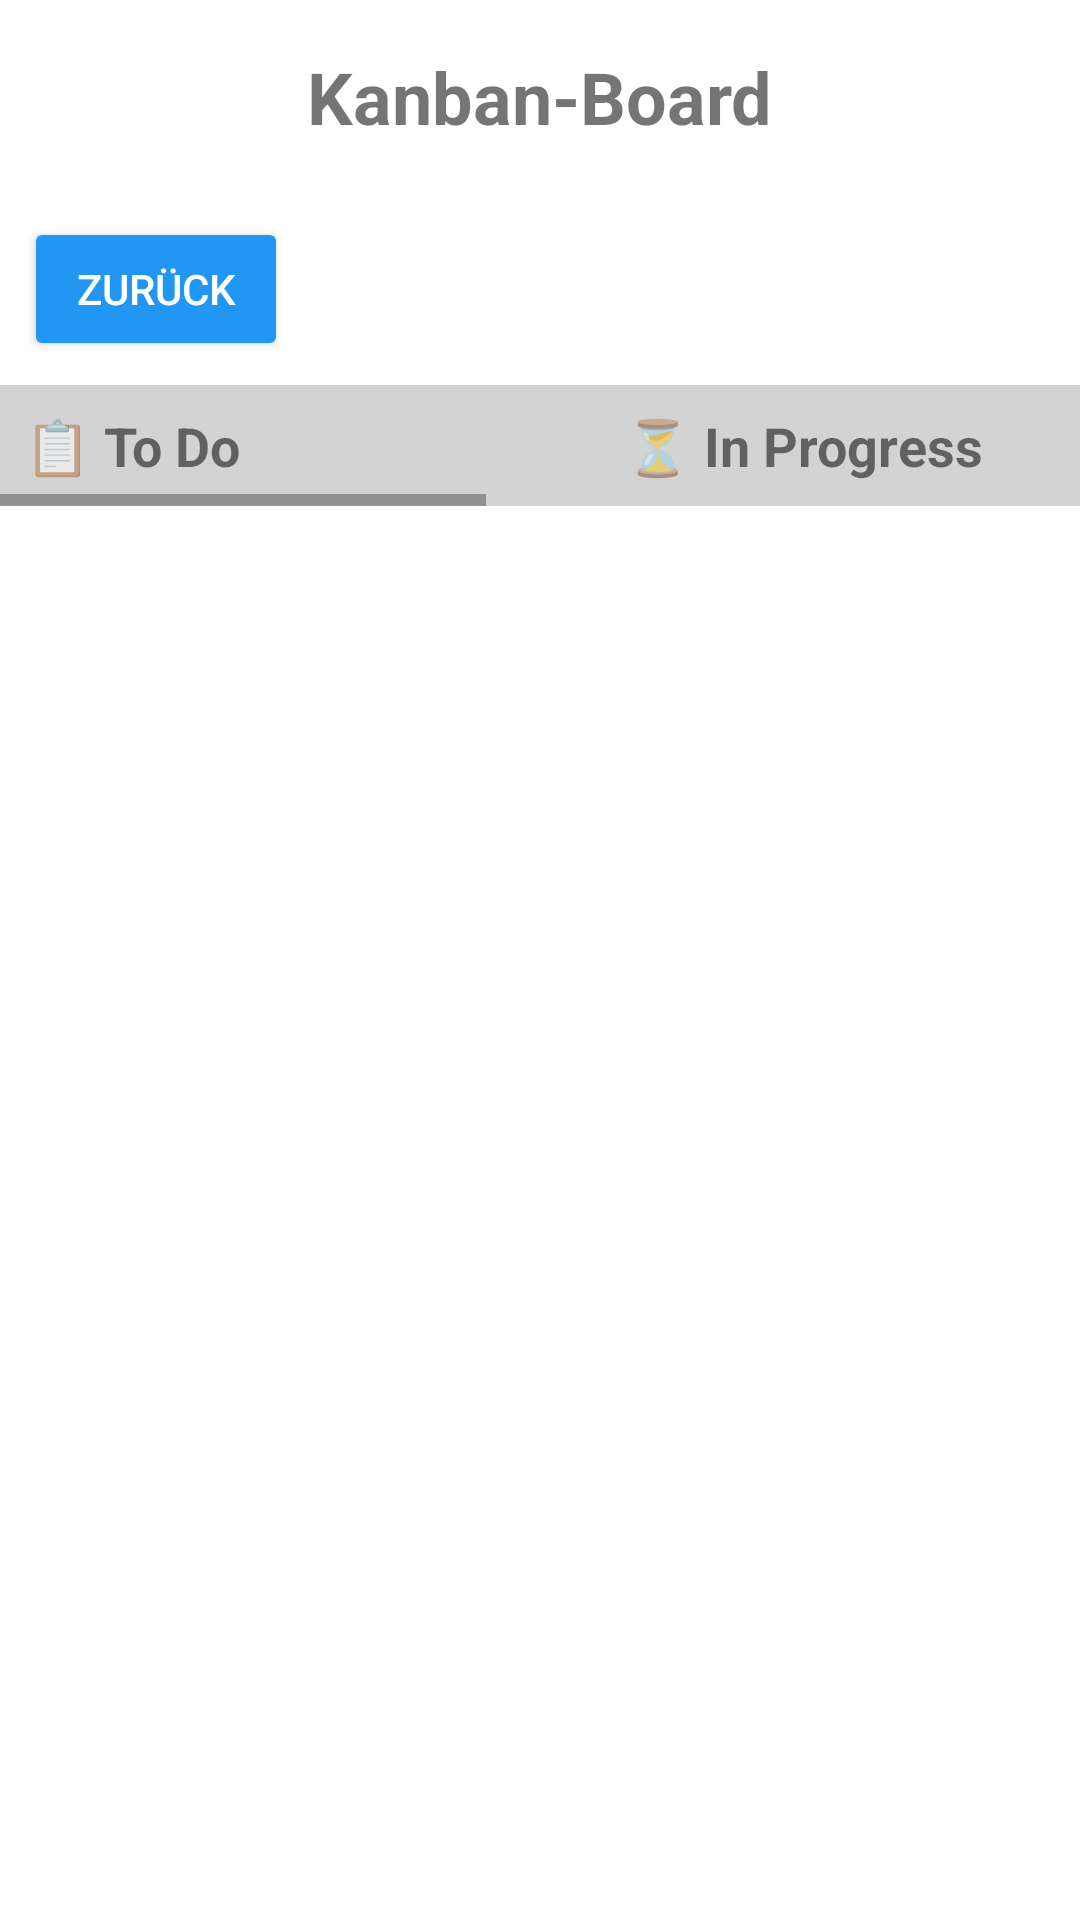

Reconstruct the res/layout file that produces this screen, plus the resources it refers to.
<!-- AndroidManifest.xml: application theme Theme.EasyDoc_App -->
<!-- res/layout/activity_kanban_board.xml -->
<?xml version="1.0" encoding="utf-8"?>
<LinearLayout xmlns:android="http://schemas.android.com/apk/res/android"
    xmlns:app="http://schemas.android.com/apk/res-auto"
    xmlns:tools="http://schemas.android.com/tools"
    android:layout_width="match_parent"
    android:layout_height="match_parent"
    android:orientation="vertical"
    android:background="@color/white"
    tools:context=".KanbanBoardActivity">

    <TextView
        android:id="@+id/kanbanTitle"
        android:layout_width="wrap_content"
        android:layout_height="wrap_content"
        android:text="Kanban-Board"
        android:textSize="24sp"
        android:textStyle="bold"
        android:layout_gravity="center"
        android:padding="16dp" />

    <Button
        android:id="@+id/backButton"
        android:layout_width="wrap_content"
        android:layout_height="wrap_content"
        android:text="Zurück"
        android:layout_margin="8dp"
        android:backgroundTint="@color/blue"
        android:textColor="@color/white" />

    <HorizontalScrollView
        android:layout_width="match_parent"
        android:layout_height="wrap_content"
        android:fillViewport="true">

        <LinearLayout
            android:layout_width="wrap_content"
            android:layout_height="match_parent"
            android:orientation="horizontal">

            <LinearLayout
                android:layout_width="200dp"
                android:layout_height="match_parent"
                android:orientation="vertical"
                android:padding="8dp"
                android:background="@color/light_gray">

                <TextView
                    android:layout_width="wrap_content"
                    android:layout_height="wrap_content"
                    android:text="📋 To Do"
                    android:textSize="18sp"
                    android:textStyle="bold" />

                <androidx.recyclerview.widget.RecyclerView
                    android:id="@+id/recyclerToDo"
                    android:layout_width="match_parent"
                    android:layout_height="wrap_content" />
            </LinearLayout>

            <LinearLayout
                android:layout_width="200dp"
                android:layout_height="match_parent"
                android:orientation="vertical"
                android:padding="8dp"
                android:background="@color/light_gray">

                <TextView
                    android:layout_width="wrap_content"
                    android:layout_height="wrap_content"
                    android:text="⏳ In Progress"
                    android:textSize="18sp"
                    android:textStyle="bold" />

                <androidx.recyclerview.widget.RecyclerView
                    android:id="@+id/recyclerInProgress"
                    android:layout_width="match_parent"
                    android:layout_height="wrap_content" />
            </LinearLayout>

            <LinearLayout
                android:layout_width="200dp"
                android:layout_height="match_parent"
                android:orientation="vertical"
                android:padding="8dp"
                android:background="@color/light_gray">

                <TextView
                    android:layout_width="wrap_content"
                    android:layout_height="wrap_content"
                    android:text="🔍 In QA"
                    android:textSize="18sp"
                    android:textStyle="bold" />

                <androidx.recyclerview.widget.RecyclerView
                    android:id="@+id/recyclerInQA"
                    android:layout_width="match_parent"
                    android:layout_height="wrap_content" />
            </LinearLayout>

            <LinearLayout
                android:layout_width="200dp"
                android:layout_height="match_parent"
                android:orientation="vertical"
                android:padding="8dp"
                android:background="@color/light_gray">

                <TextView
                    android:layout_width="wrap_content"
                    android:layout_height="wrap_content"
                    android:text="✅ Done"
                    android:textSize="18sp"
                    android:textStyle="bold" />

                <androidx.recyclerview.widget.RecyclerView
                    android:id="@+id/recyclerDone"
                    android:layout_width="match_parent"
                    android:layout_height="wrap_content" />
            </LinearLayout>

        </LinearLayout>
    </HorizontalScrollView>
</LinearLayout>
<!-- resources referenced by this layout -->
<resources>
  <color name="blue">#2196F3</color>
  <color name="light_gray">#D3D3D3</color>
  <color name="white">#FFFFFFFF</color>
  <style name="Theme.EasyDoc_App" parent="Theme.MaterialComponents.DayNight.DarkActionBar" />
</resources>
